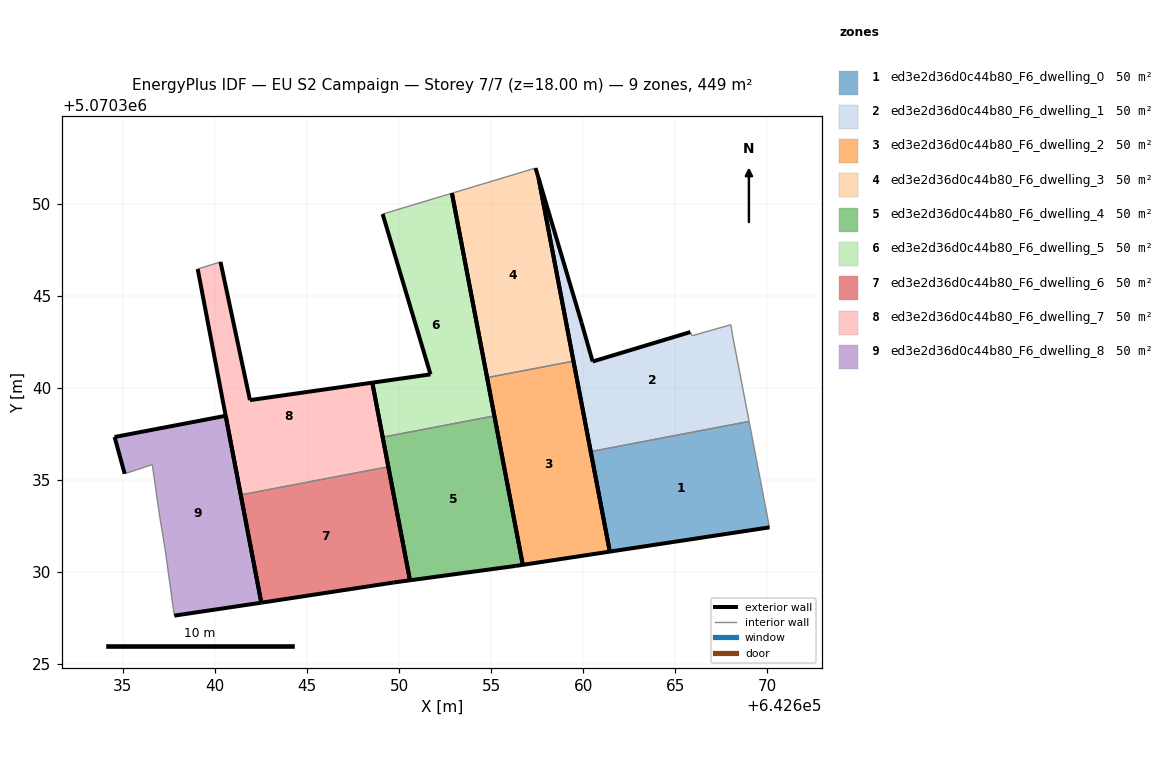
=== STOREY PLAN SPEC (per zone: floor XY polygon, exterior-wall plan segments, windows/doors) ===
zone 1: ed3e2d36d0c44b80_F6_dwelling_0  (49.9 m²)
  floor: (642670.12, 5070332.43) (642669.02, 5070338.18) (642660.41, 5070336.54) (642661.45, 5070331.11)
  exterior wall: (642661.45, 5070331.11) – (642660.41, 5070336.54)  [5.5 m]
  exterior wall: (642670.12, 5070332.43) – (642661.45, 5070331.11)  [8.8 m]
  interior walls: 2
zone 2: ed3e2d36d0c44b80_F6_dwelling_1  (49.9 m²)
  floor: (642669.02, 5070338.18) (642668.12, 5070342.84) (642668.02, 5070343.44) (642665.92, 5070342.84) (642665.82, 5070343.04) (642660.52, 5070341.44) (642659.92, 5070343.54) (642657.58, 5070351.39) (642660.41, 5070336.54)
  exterior wall: (642660.41, 5070336.54) – (642657.58, 5070351.39)  [15.1 m]
  exterior wall: (642657.58, 5070351.39) – (642659.92, 5070343.54)  [8.2 m]
  exterior wall: (642659.92, 5070343.54) – (642660.52, 5070341.44)  [2.2 m]
  exterior wall: (642660.52, 5070341.44) – (642665.82, 5070343.04)  [5.5 m]
  interior walls: 5
zone 3: ed3e2d36d0c44b80_F6_dwelling_2  (49.9 m²)
  floor: (642661.45, 5070331.11) (642659.48, 5070341.46) (642654.78, 5070340.56) (642656.72, 5070330.39)
  exterior wall: (642656.72, 5070330.39) – (642654.78, 5070340.56)  [10.4 m]
  exterior wall: (642659.48, 5070341.46) – (642661.45, 5070331.11)  [10.5 m]
  exterior wall: (642661.45, 5070331.11) – (642656.72, 5070330.39)  [4.8 m]
  interior walls: 1
zone 4: ed3e2d36d0c44b80_F6_dwelling_3  (49.9 m²)
  floor: (642659.48, 5070341.46) (642657.58, 5070351.39) (642657.42, 5070351.95) (642652.87, 5070350.58) (642654.78, 5070340.56)
  exterior wall: (642654.78, 5070340.56) – (642652.87, 5070350.58)  [10.2 m]
  exterior wall: (642657.42, 5070351.95) – (642657.58, 5070351.39)  [0.6 m]
  exterior wall: (642657.58, 5070351.39) – (642659.48, 5070341.46)  [10.1 m]
  interior walls: 2
zone 5: ed3e2d36d0c44b80_F6_dwelling_4  (49.9 m²)
  floor: (642656.72, 5070330.39) (642655.18, 5070338.49) (642649.11, 5070337.33) (642650.59, 5070329.55) (642656.31, 5070330.33)
  exterior wall: (642650.59, 5070329.55) – (642649.11, 5070337.33)  [7.9 m]
  exterior wall: (642655.18, 5070338.49) – (642656.72, 5070330.39)  [8.2 m]
  exterior wall: (642656.72, 5070330.39) – (642656.31, 5070330.33)  [0.4 m]
  exterior wall: (642656.31, 5070330.33) – (642650.59, 5070329.55)  [5.8 m]
  interior walls: 1
zone 6: ed3e2d36d0c44b80_F6_dwelling_5  (49.9 m²)
  floor: (642655.18, 5070338.49) (642652.87, 5070350.58) (642649.11, 5070349.45) (642651.71, 5070340.74) (642648.55, 5070340.29) (642649.11, 5070337.33)
  exterior wall: (642651.71, 5070340.74) – (642649.11, 5070349.45)  [9.1 m]
  exterior wall: (642652.87, 5070350.58) – (642655.18, 5070338.49)  [12.3 m]
  exterior wall: (642649.11, 5070337.33) – (642648.55, 5070340.29)  [3.0 m]
  exterior wall: (642648.55, 5070340.29) – (642651.71, 5070340.74)  [3.2 m]
  interior walls: 2
zone 7: ed3e2d36d0c44b80_F6_dwelling_6  (49.9 m²)
  floor: (642650.59, 5070329.55) (642649.42, 5070335.72) (642641.40, 5070334.19) (642642.52, 5070328.34) (642649.70, 5070329.43)
  exterior wall: (642649.70, 5070329.43) – (642642.52, 5070328.34)  [7.3 m]
  exterior wall: (642642.52, 5070328.34) – (642641.40, 5070334.19)  [6.0 m]
  exterior wall: (642649.42, 5070335.72) – (642650.59, 5070329.55)  [6.3 m]
  exterior wall: (642650.59, 5070329.55) – (642649.70, 5070329.43)  [0.9 m]
  interior walls: 1
zone 8: ed3e2d36d0c44b80_F6_dwelling_7  (49.9 m²)
  floor: (642649.42, 5070335.72) (642648.55, 5070340.29) (642641.90, 5070339.34) (642640.30, 5070346.85) (642639.06, 5070346.46) (642641.40, 5070334.19)
  exterior wall: (642641.40, 5070334.19) – (642639.06, 5070346.46)  [12.5 m]
  exterior wall: (642640.30, 5070346.85) – (642641.90, 5070339.34)  [7.7 m]
  exterior wall: (642641.90, 5070339.34) – (642648.55, 5070340.29)  [6.7 m]
  exterior wall: (642648.55, 5070340.29) – (642649.42, 5070335.72)  [4.7 m]
  interior walls: 2
zone 9: ed3e2d36d0c44b80_F6_dwelling_8  (49.9 m²)
  floor: (642642.52, 5070328.34) (642640.58, 5070338.49) (642634.55, 5070337.34) (642635.10, 5070335.34) (642636.60, 5070335.84) (642637.00, 5070333.04) (642637.30, 5070331.24) (642637.70, 5070328.34) (642637.80, 5070327.63)
  exterior wall: (642635.10, 5070335.34) – (642634.55, 5070337.34)  [2.1 m]
  exterior wall: (642634.55, 5070337.34) – (642640.58, 5070338.49)  [6.1 m]
  exterior wall: (642640.58, 5070338.49) – (642642.52, 5070328.34)  [10.3 m]
  exterior wall: (642642.52, 5070328.34) – (642637.80, 5070327.63)  [4.8 m]
  interior walls: 5

=== DERIVED (storey summary) ===
Building: EU S2 Campaign
Storey: 7 of 7  (floor level z = 18.00 m)
Storey gross floor area: 449.0 m²
Zones on this storey: 9
  - ed3e2d36d0c44b80_F6_dwelling_0: floor 49.9 m²; exterior wall 14.3 m (42.9 m²); WWR 0.0%
  - ed3e2d36d0c44b80_F6_dwelling_1: floor 49.9 m²; exterior wall 31.0 m (93.1 m²); WWR 0.0%
  - ed3e2d36d0c44b80_F6_dwelling_2: floor 49.9 m²; exterior wall 25.7 m (77.0 m²); WWR 0.0%
  - ed3e2d36d0c44b80_F6_dwelling_3: floor 49.9 m²; exterior wall 20.9 m (62.7 m²); WWR 0.0%
  - ed3e2d36d0c44b80_F6_dwelling_4: floor 49.9 m²; exterior wall 22.3 m (67.0 m²); WWR 0.0%
  - ed3e2d36d0c44b80_F6_dwelling_5: floor 49.9 m²; exterior wall 27.6 m (82.8 m²); WWR 0.0%
  - ed3e2d36d0c44b80_F6_dwelling_6: floor 49.9 m²; exterior wall 20.4 m (61.2 m²); WWR 0.0%
  - ed3e2d36d0c44b80_F6_dwelling_7: floor 49.9 m²; exterior wall 31.5 m (94.6 m²); WWR 0.0%
  - ed3e2d36d0c44b80_F6_dwelling_8: floor 49.9 m²; exterior wall 23.3 m (70.0 m²); WWR 0.0%
Zone adjacency (shared interzone walls):
  - ed3e2d36d0c44b80_F6_dwelling_0 ↔ ed3e2d36d0c44b80_F6_dwelling_1
  - ed3e2d36d0c44b80_F6_dwelling_2 ↔ ed3e2d36d0c44b80_F6_dwelling_3
  - ed3e2d36d0c44b80_F6_dwelling_4 ↔ ed3e2d36d0c44b80_F6_dwelling_5
  - ed3e2d36d0c44b80_F6_dwelling_6 ↔ ed3e2d36d0c44b80_F6_dwelling_7